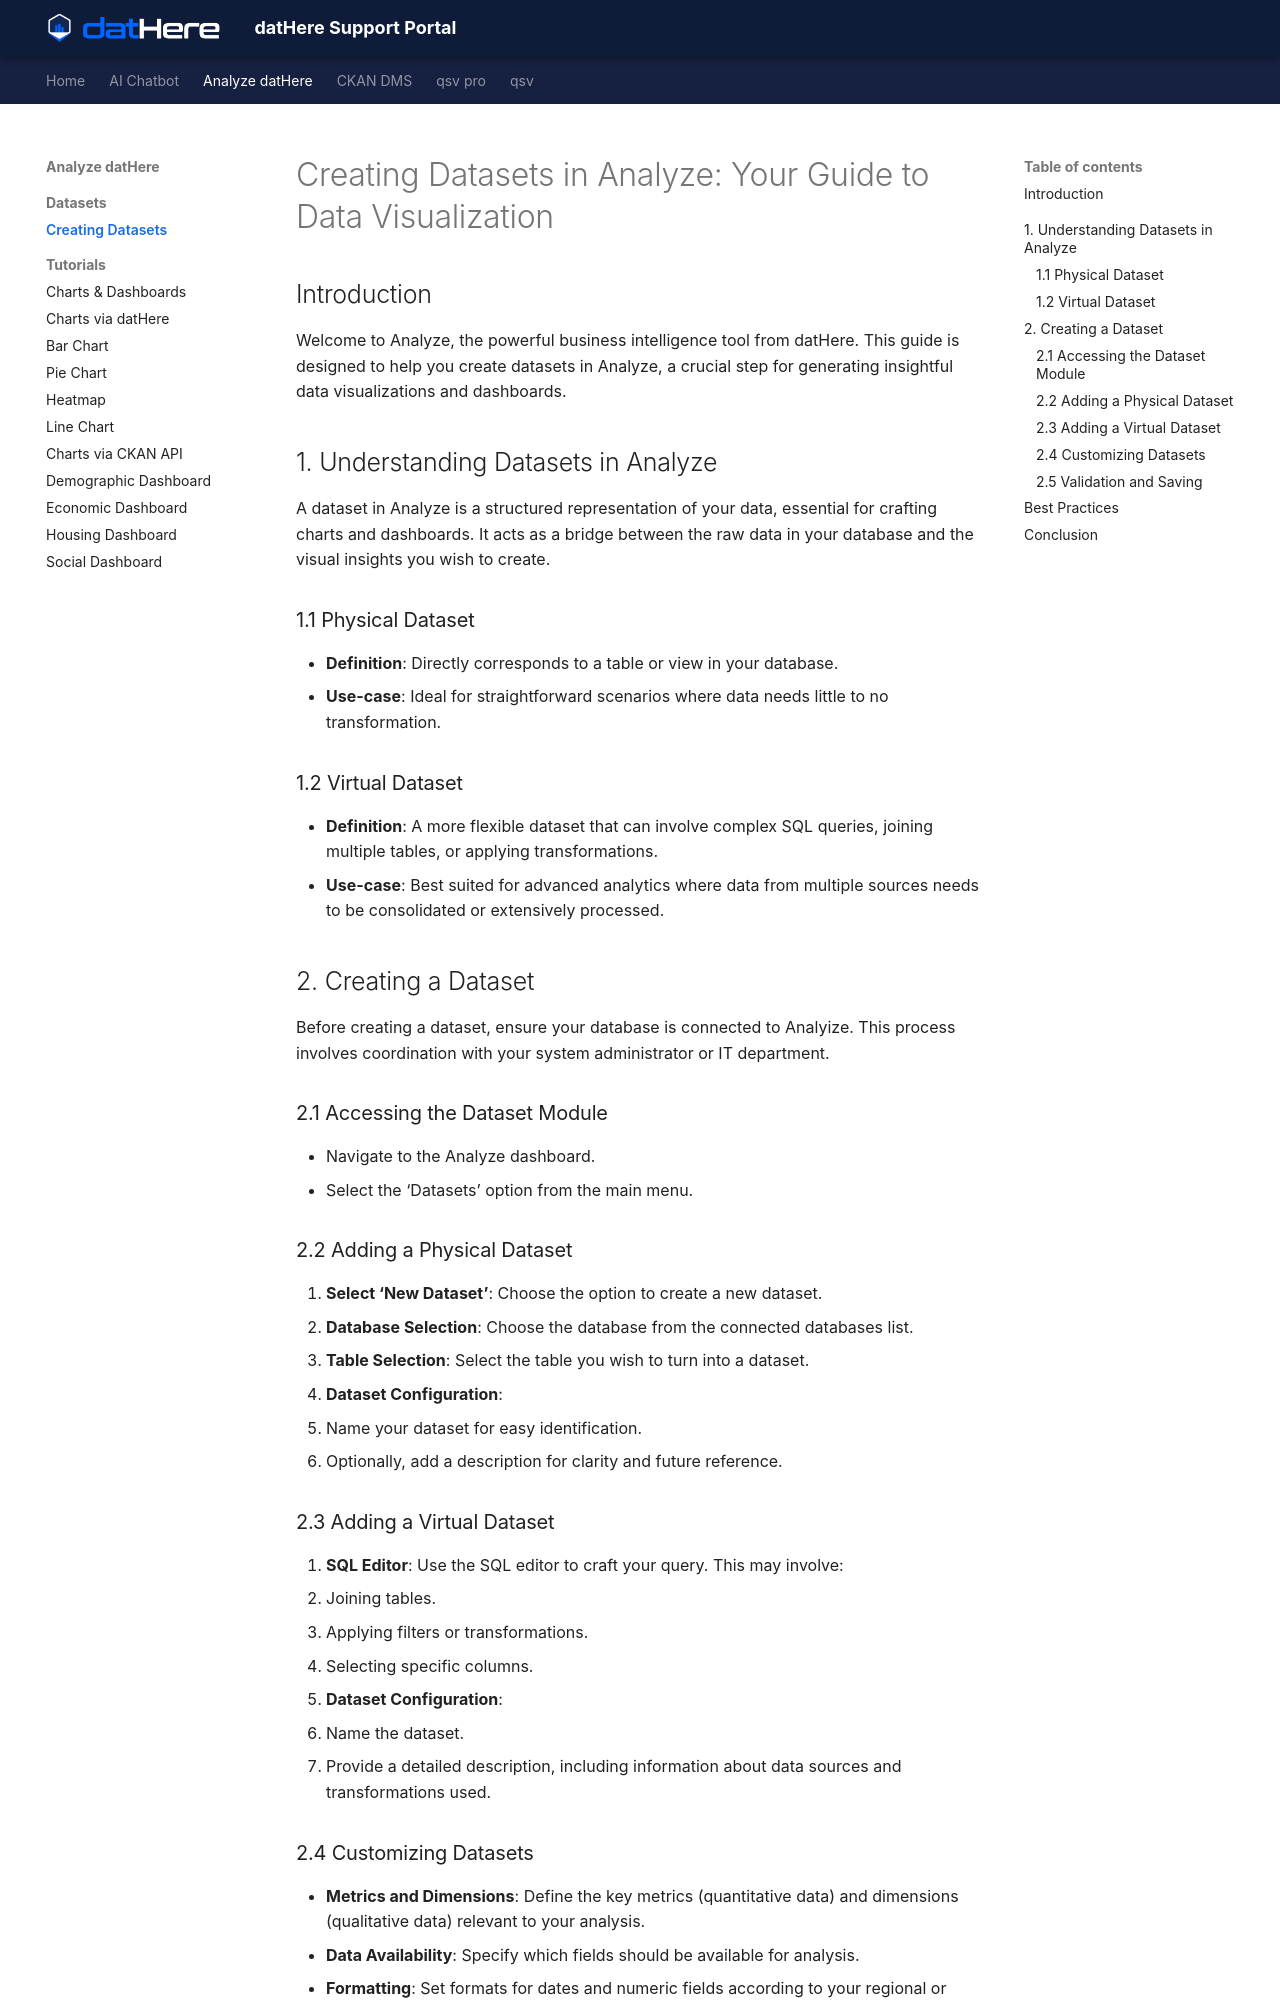

repository: a5dur/support-portal · page: Analyze datHere/Datasets/Creating Datasets in Analyze- Your Guide to Data Visualization/index.html · generator: mkdocs

---
title: "Creating Datasets in Analyze: Your Guide to Data Visualization"
tags: []
created_at: 2024-02-15T20:33:22Z
updated_at: 2024-02-15T20:33:22Z
---

# Creating Datasets in Analyze: Your Guide to Data Visualization

## Introduction

Welcome to Analyze, the powerful business intelligence tool from datHere. This guide is designed to help you create datasets in Analyze, a crucial step for generating insightful data visualizations and dashboards.

## 

## 1. Understanding Datasets in Analyze

A dataset in Analyze is a structured representation of your data, essential for crafting charts and dashboards. It acts as a bridge between the raw data in your database and the visual insights you wish to create.

### 1.1 Physical Dataset

- **Definition**: Directly corresponds to a table or view in your database.
- **Use-case**: Ideal for straightforward scenarios where data needs little to no transformation.

### 1.2 Virtual Dataset

- **Definition**: A more flexible dataset that can involve complex SQL queries, joining multiple tables, or applying transformations.
- **Use-case**: Best suited for advanced analytics where data from multiple sources needs to be consolidated or extensively processed.

## 2. Creating a Dataset

Before creating a dataset, ensure your database is connected to Analyize. This process involves coordination with your system administrator or IT department.

### 2.1 Accessing the Dataset Module

- Navigate to the Analyze dashboard.
- Select the ‘Datasets’ option from the main menu.

### 2.2 Adding a Physical Dataset

1. **Select ‘New Dataset’**: Choose the option to create a new dataset.
2. **Database Selection**: Choose the database from the connected databases list.
3. **Table Selection**: Select the table you wish to turn into a dataset.
4. **Dataset Configuration**:
   - Name your dataset for easy identification.
   - Optionally, add a description for clarity and future reference.

### 2.3 Adding a Virtual Dataset

1. **SQL Editor**: Use the SQL editor to craft your query. This may involve:
   - Joining tables.
   - Applying filters or transformations.
   - Selecting specific columns.
2. **Dataset Configuration**:
   - Name the dataset.
   - Provide a detailed description, including information about data sources and transformations used.
